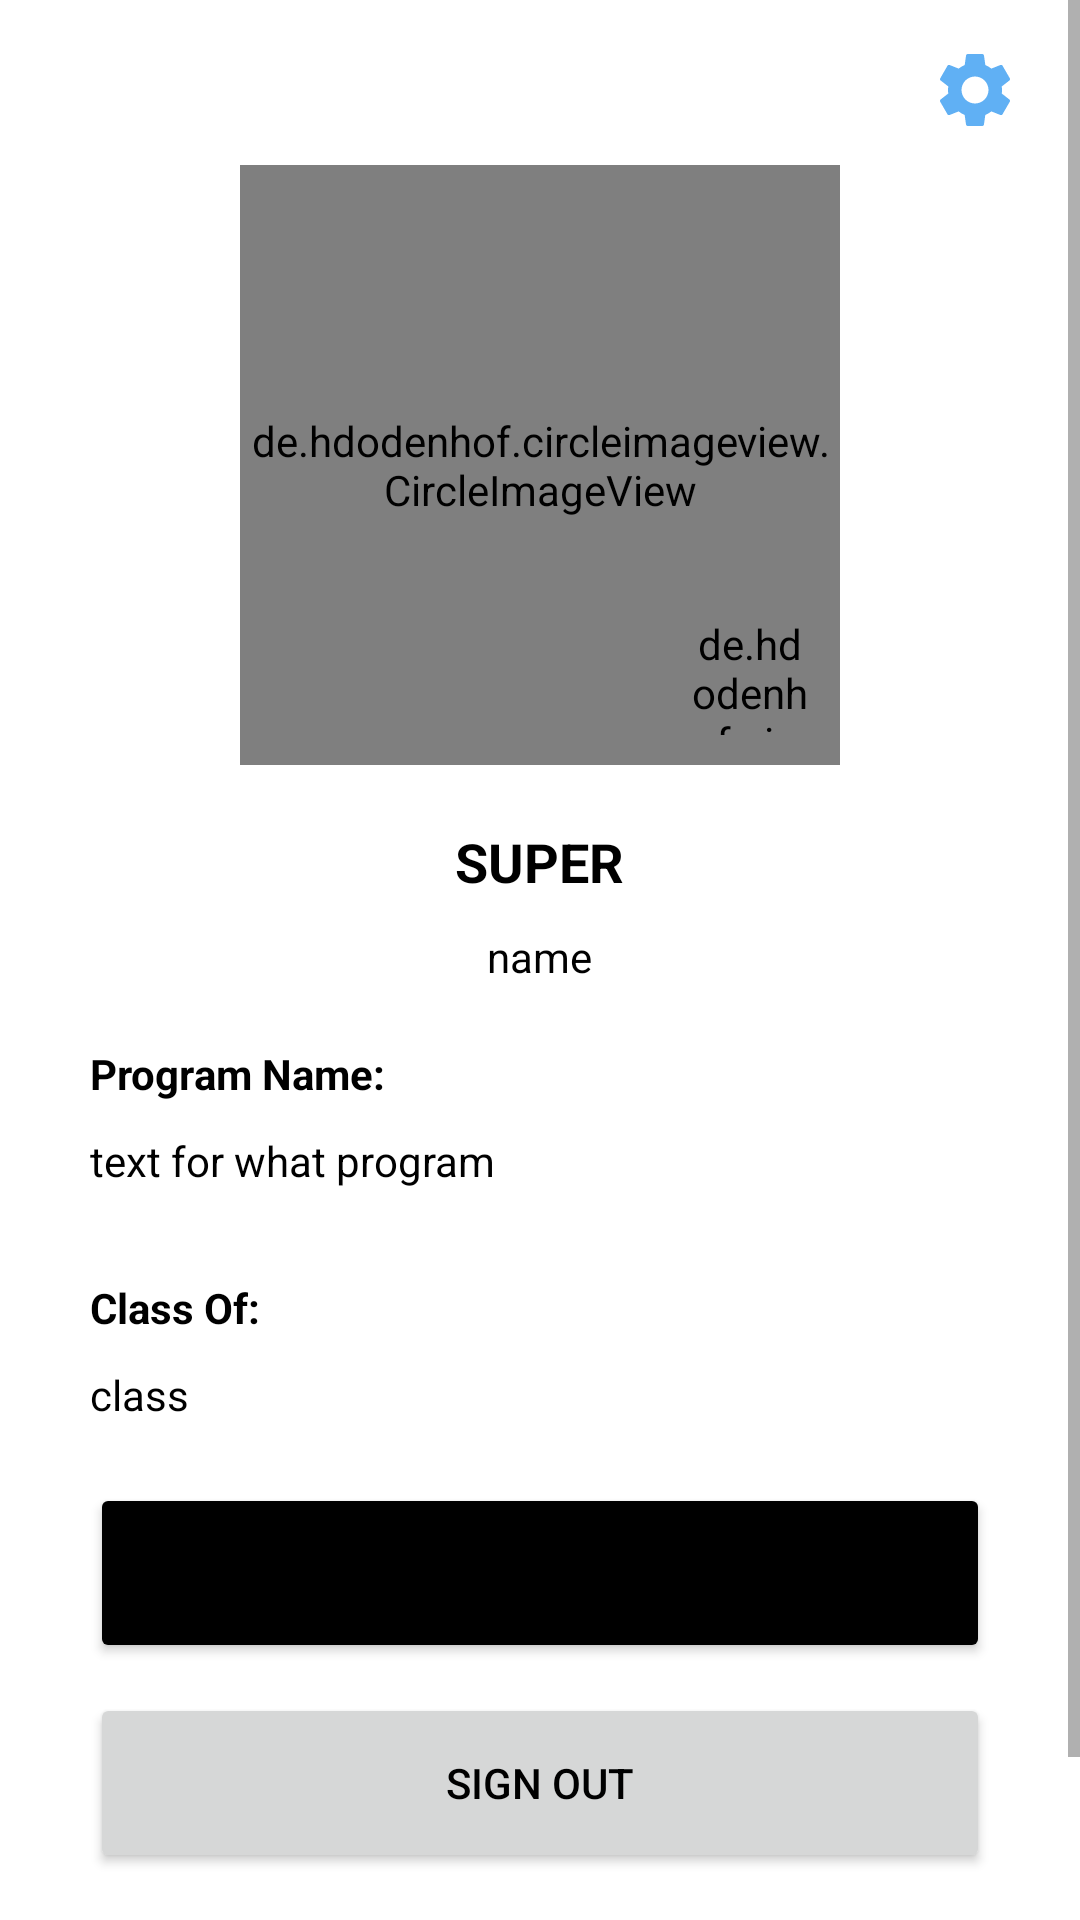

Produce the Android XML layout that renders to this screen, including the resource entries it uses.
<!-- AndroidManifest.xml: application theme AppTheme -->
<!-- res/layout/fragment_account.xml -->
<?xml version="1.0" encoding="utf-8"?>
<RelativeLayout xmlns:android="http://schemas.android.com/apk/res/android"
    xmlns:tools="http://schemas.android.com/tools"
    android:layout_width="match_parent"
    android:layout_height="match_parent"
    tools:context="app.mayven.mayven.HomeFragment">


    <ScrollView
        android:layout_width="match_parent"
        android:layout_height="match_parent">

        <LinearLayout
            android:layout_width="match_parent"
            android:layout_height="wrap_content"
            android:orientation="vertical">

            <ImageView
                android:id="@+id/settingButton"
                android:layout_width="30dp"
                android:layout_height="30dp"

                android:layout_gravity="right"
                android:layout_marginRight="20dp"
                android:layout_marginTop="15dp"
                android:src="@drawable/ic_baseline_settings_24"/>


            <RelativeLayout
                android:layout_width="match_parent"
                android:layout_height="wrap_content">

                <de.hdodenhof.circleimageview.CircleImageView
                    android:id="@+id/profilePic"
                    android:layout_width="200dp"
                    android:layout_centerHorizontal="true"
                    android:layout_height="200dp"
                    android:layout_gravity="center"
                    android:layout_marginTop="10dp" />


                <de.hdodenhof.circleimageview.CircleImageView
                    android:id="@+id/addImageButton"
                    android:layout_width="40dp"
                    android:layout_height="40dp"
                    android:layout_centerHorizontal="true"
                    android:layout_marginBottom="10dp"
                    android:layout_marginRight="10dp"
                    android:layout_alignBottom="@+id/profilePic"
                    android:layout_alignRight="@+id/profilePic"
                    android:src="@mipmap/ic_launcher_plus_image" />
            </RelativeLayout>

            <TextView
                android:id="@+id/id"
                android:layout_width="wrap_content"
                android:layout_height="wrap_content"

                android:layout_gravity="center"

                android:layout_marginTop="20dp"
                android:text="SUPER"

                android:textAppearance="@style/TextAppearance.AppCompat.Medium"
                android:textStyle="bold" />

            <TextView
                android:id="@+id/name"
                android:layout_width="wrap_content"
                android:layout_height="wrap_content"
                android:layout_gravity="center"
                android:layout_centerHorizontal="true"
                android:layout_marginTop="10dp"
                android:text="name"/>


            <TextView
                android:id="@+id/pname"
                android:layout_width="wrap_content"
                android:layout_height="wrap_content"
                android:layout_below="@+id/name"
                android:layout_marginRight="30dp"
                android:layout_marginLeft="30dp"
                android:layout_marginTop="20dp"
                android:textStyle="bold"
                android:text="Program Name:"/>


            <TextView
                android:id="@+id/desc"
                android:layout_width="wrap_content"
                android:layout_height="wrap_content"
                android:layout_below="@+id/pname"
                android:text="text for what program"
                android:layout_marginRight="30dp"
                android:layout_marginLeft="30dp"
                android:layout_marginTop="10dp" />


            <TextView
                android:id="@+id/classOf"
                android:layout_width="wrap_content"
                android:layout_height="wrap_content"

                android:layout_marginTop="30dp"
                android:layout_marginRight="30dp"
                android:layout_marginLeft="30dp"
                android:textStyle="bold"
                android:text="Class Of: "/>

            <TextView
                android:id="@+id/classOfDesc"
                android:layout_width="wrap_content"
                android:layout_height="wrap_content"

                android:layout_marginTop="10dp"
                android:layout_marginRight="30dp"
                android:layout_marginLeft="30dp"
                android:text="class"/>

            <Button
                android:id="@+id/aboutUs"
                android:layout_width="match_parent"
                android:layout_marginRight="30dp"
                android:layout_marginLeft="30dp"
                android:layout_marginBottom="10dp"
                android:layout_gravity="center"
                android:layout_height="60dp"
                android:layout_marginTop="20dp"
                android:layout_above="@+id/signOut"
                android:backgroundTint="@color/black"


                android:text="About Us" />

            <Button
                android:id="@+id/signOut"
                android:layout_width="match_parent"
                android:layout_marginBottom="75dp"
                android:layout_gravity="center"
                android:layout_marginRight="30dp"
                android:layout_marginLeft="30dp"
                android:layout_height="60dp"
                android:text="Sign Out" />
        </LinearLayout>

    </ScrollView>
</RelativeLayout>
<!-- resources referenced by this layout -->
<resources>
  <color name="black">#000000</color>
  <!-- drawable ic_baseline_settings_24 (drawable) -->
  <vector android:height="24dp" android:tint="#60B0F4"
      android:viewportHeight="24" android:viewportWidth="24"
      android:width="24dp" xmlns:android="http://schemas.android.com/apk/res/android">
      <path android:fillColor="@android:color/white" android:pathData="M19.14,12.94c0.04,-0.3 0.06,-0.61 0.06,-0.94c0,-0.32 -0.02,-0.64 -0.07,-0.94l2.03,-1.58c0.18,-0.14 0.23,-0.41 0.12,-0.61l-1.92,-3.32c-0.12,-0.22 -0.37,-0.29 -0.59,-0.22l-2.39,0.96c-0.5,-0.38 -1.03,-0.7 -1.62,-0.94L14.4,2.81c-0.04,-0.24 -0.24,-0.41 -0.48,-0.41h-3.84c-0.24,0 -0.43,0.17 -0.47,0.41L9.25,5.35C8.66,5.59 8.12,5.92 7.63,6.29L5.24,5.33c-0.22,-0.08 -0.47,0 -0.59,0.22L2.74,8.87C2.62,9.08 2.66,9.34 2.86,9.48l2.03,1.58C4.84,11.36 4.8,11.69 4.8,12s0.02,0.64 0.07,0.94l-2.03,1.58c-0.18,0.14 -0.23,0.41 -0.12,0.61l1.92,3.32c0.12,0.22 0.37,0.29 0.59,0.22l2.39,-0.96c0.5,0.38 1.03,0.7 1.62,0.94l0.36,2.54c0.05,0.24 0.24,0.41 0.48,0.41h3.84c0.24,0 0.44,-0.17 0.47,-0.41l0.36,-2.54c0.59,-0.24 1.13,-0.56 1.62,-0.94l2.39,0.96c0.22,0.08 0.47,0 0.59,-0.22l1.92,-3.32c0.12,-0.22 0.07,-0.47 -0.12,-0.61L19.14,12.94zM12,15.6c-1.98,0 -3.6,-1.62 -3.6,-3.6s1.62,-3.6 3.6,-3.6s3.6,1.62 3.6,3.6S13.98,15.6 12,15.6z"/>
  </vector>
  <!-- mipmap ic_launcher_plus_image (mipmap-anydpi-v26) -->
  <?xml version="1.0" encoding="utf-8"?>
  <adaptive-icon xmlns:android="http://schemas.android.com/apk/res/android">
      <background android:drawable="@color/ic_launcher_plus_image_background"/>
      <foreground android:drawable="@drawable/ic_launcher_plus_image_foreground"/>
  </adaptive-icon>
  <style name="AppTheme" parent="Theme.MaterialComponents.Light.NoActionBar">
          
          <item name="android:textViewStyle">@style/RobotoTextViewStyle</item>
          <item name="android:textColor">@color/black</item>
          <item name="colorPrimary">#60B0F4</item>
          <item name="colorPrimaryDark">@color/gnt_black</item>
          <item name="colorAccent">@color/gnt_black</item>
      </style>
  <color name="ic_launcher_plus_image_background">#60B0F4</color>
  <style name="RobotoTextViewStyle" parent="android:Widget.TextView">
          <item name="android:fontFamily">sans-serif</item>
      </style>
</resources>
